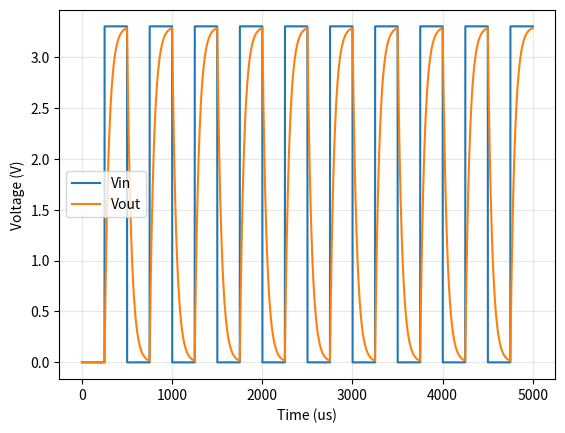

Generate this figure with matplotlib:
import numpy as np
import matplotlib.pyplot as plt

R = 10000
C =4.7e-9
tau = R * C
V=3.3
F =2000 #pwm
P = 1/F     
ts = 0.05e-6
t = np.arange(0, 10*P, ts)

D = 0.5
a = np.exp(-ts/tau)
vout  =np.zeros_like(t)
v_in = V * np.where(((t % P) < (1-D)*P), 0, 1)

for i in range(1, len(t)):
    target = v_in[i - 1]
    vout[i] = (target + (vout[i-1] - target) * a)


# edges = np.where(np.diff(v_in) < 0)[0]
# k = edges[0]
# V0 = vout[k]

# print("edge index k =", k)
# print("V0 =", V0)

# start = (k + 1)
# seg = vout[start:(start + 2000)]
# mask = (seg > (0.05 * V0))
# v_win = seg[mask]
# t_local = (np.arange(len(v_win)) * ts)

# y = np.log(v_win / V0)
# m, b = np.polyfit(t_local, y, 1)
# tau_measured = -1 / m

# print("tau (R*C)   =", tau * 1e6, "us")
# print("tau_measured =", tau_measured * 1e6, "us")
# print("error =", ((tau_measured - tau) / tau) * 100, "%")

plt.plot((t * 1e6), v_in, label='Vin')
plt.plot((t * 1e6), vout, label='Vout')
plt.xlabel('Time (us)')
plt.ylabel('Voltage (V)')
plt.legend()
plt.grid(alpha=0.3)
plt.show()




    
